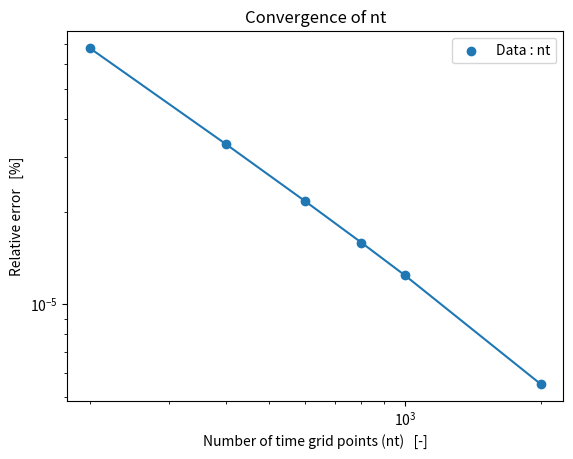

The matplotlib source for this figure:
import numpy as np
import matplotlib.pyplot as plt 

nx = [5,10,20,40]
error = [0.0439665423400700,0.0140930018928378 ,0.0037103748109555 ,0.0007727707569152 ]

print((np.log(error[3]) - np.log(error[0]))/(np.log(nx[3]) - np.log(nx[0])))
ny = [5,10,20,40]
error2 = [0.0227961177358106 ,0.0065313696729424, 0.0016595538865112,0.0003418496659838]

plt.title("Convergence of nx and ny")
##plt.loglog(nx,error)
#plt.scatter(nx,error, label = "Data : nx")
#plt.loglog(ny,error2)
#plt.scatter(ny,error2, label = "Data : ny")
#plt.xlabel("Number of space gird points (nx/ny)   [-]")
#plt.ylabel("Relative error   [%]")
#plt.legend()


nt = [300,400,500,600,700,800,900]
error3 = [0.0008625199473337,0.0005547827853593,0.0003699770232044,0.0002467053761400,0.0001586210830352,0.0000925397904067,0.0000411325349956 ]


nt2= [200,400,600,800,1000,2000]
error4 = [0.0000676641066790,0.0000331287124788,0.0000216228862937,0.0000158710901831,0.0000124203709238,0.0000055197379736    ]

plt.title("Convergence of nt")
plt.xlabel("Number of time grid points (nt)   [-]")
plt.ylabel("Relative error   [%]")
plt.loglog(nt2,error4)
plt.scatter(nt2,error4,label = "Data : nt")
print((np.log(error3[5]) - np.log(error3[0]))/(np.log(nt[5]) - np.log(nt[0])))
plt.legend()
plt.savefig("conv_t.pdf")
plt.show()